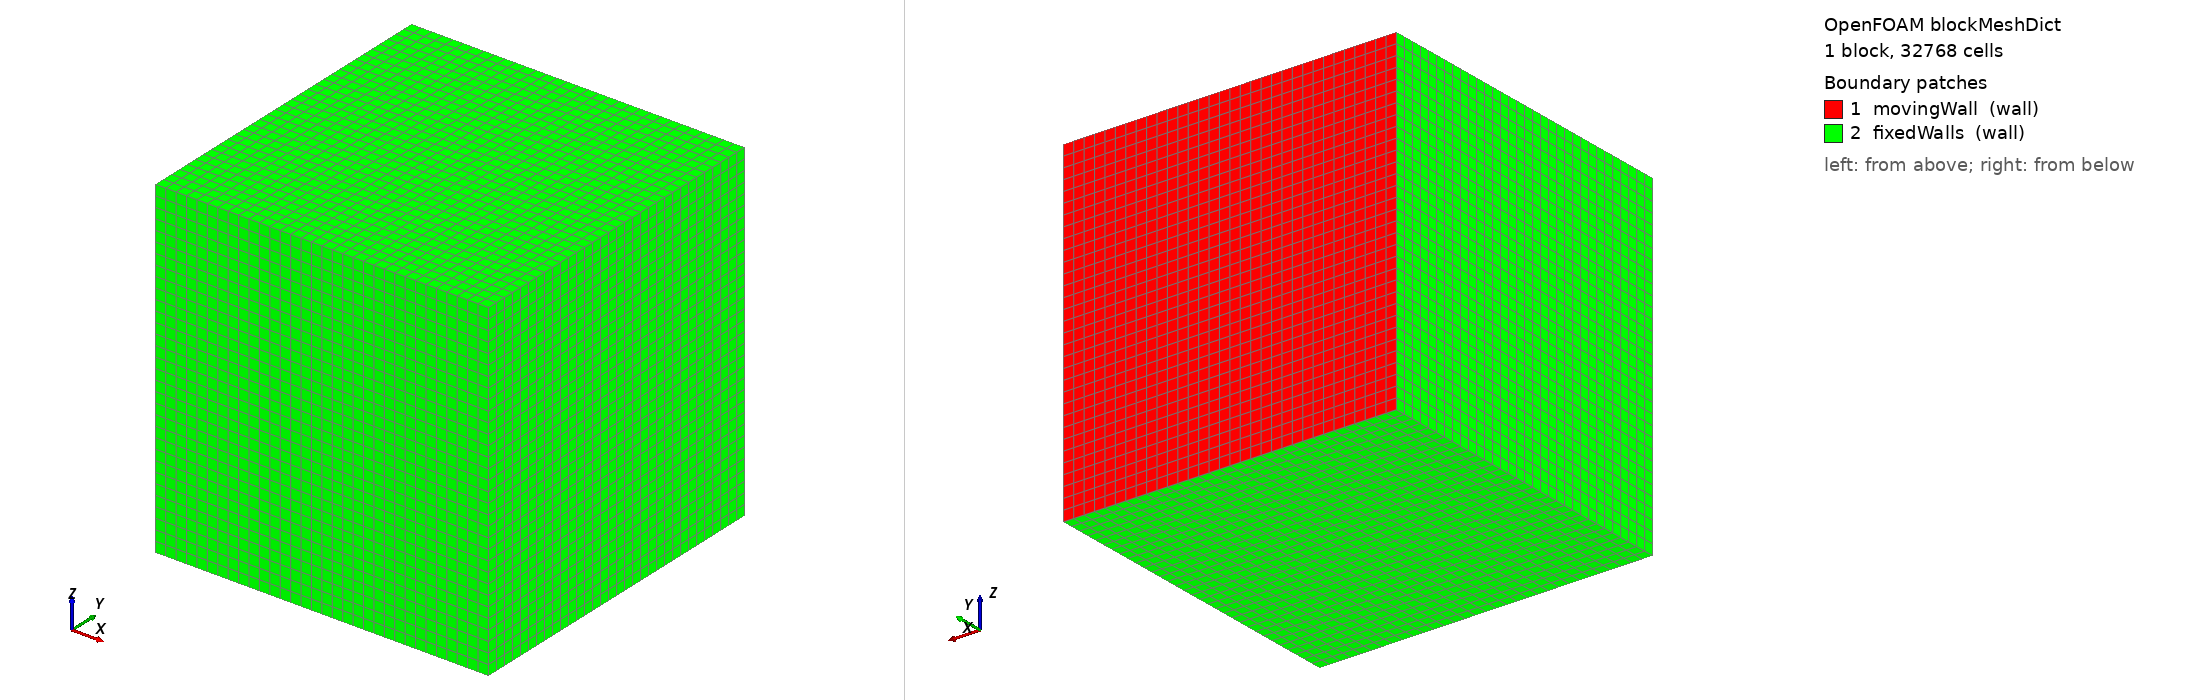

OpenFOAM case: the mesh blockMesh builds from blockMeshDict, 1 block(s), 32768 cells. Boundary patches (legend numbers): 1 movingWall (wall), 2 fixedWalls (wall). Left view from above one corner, right view from below the opposite corner. Boundary conditions: 0 field file(s) under 0/; 0 of 2 drawn patches have an entry in a shipped field file.

=== system/blockMeshDict ===
/*--------------------------------*- C++ -*----------------------------------*\
| =========                 |                                                 |
| \\      /  F ield         | OpenFOAM: The Open Source CFD Toolbox           |
|  \\    /   O peration     | Version:  v2606                                 |
|   \\  /    A nd           | Website:  www.openfoam.com                      |
|    \\/     M anipulation  |                                                 |
\*---------------------------------------------------------------------------*/
FoamFile
{
    version     2.0;
    format      ascii;
    class       dictionary;
    object      blockMeshDict;
}
// * * * * * * * * * * * * * * * * * * * * * * * * * * * * * * * * * * * * * //

scale   1;

vertices
(
    (0 0 0)
    (1 0 0)
    (1 1 0)
    (0 1 0)
    (0 0 1)
    (1 0 1)
    (1 1 1)
    (0 1 1)
);

blocks
(
    hex (0 1 2 3 4 5 6 7) (32 32 32) simpleGrading (1 1 1)
);

edges
(
);

boundary
(
    movingWall
    {
        type wall;
        faces
        (
            (3 7 6 2)
        );
    }
    fixedWalls
    {
        type wall;
        faces
        (
            (0 4 7 3)
            (2 6 5 1)
            (1 5 4 0)
            (0 3 2 1)
            (4 5 6 7)
        );
    }
);

mergePatchPairs
(
);

// ************************************************************************* //


=== system/controlDict ===
/*--------------------------------*- C++ -*----------------------------------*\
| =========                 |                                                 |
| \\      /  F ield         | OpenFOAM: The Open Source CFD Toolbox           |
|  \\    /   O peration     | Version:  v2606                                 |
|   \\  /    A nd           | Website:  www.openfoam.com                      |
|    \\/     M anipulation  |                                                 |
\*---------------------------------------------------------------------------*/
FoamFile
{
    version     2.0;
    format      ascii;
    class       dictionary;
    object      controlDict;
}
// * * * * * * * * * * * * * * * * * * * * * * * * * * * * * * * * * * * * * //

application     icoFoam;

startFrom       startTime;
startTime       0;

stopAt          endTime;
endTime         0.005;

deltaT          0.005;

writeControl    timeStep;
writeInterval   1;

purgeWrite      0;

writeFormat     ascii;
writePrecision  6;
writeCompression off;

timeFormat      general;
timePrecision   6;

runTimeModifiable true;

// ************************************************************************* //
